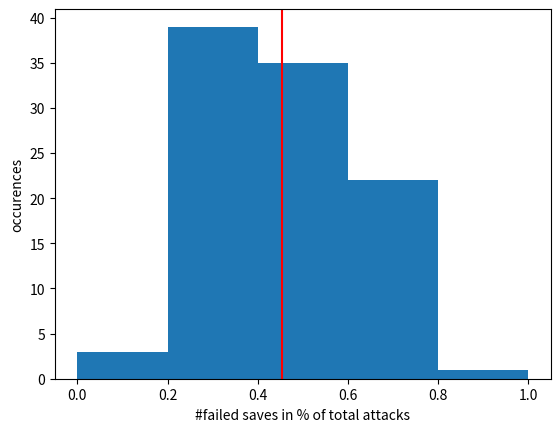

Recreate this plot in Python.
import os

import pandas as pd
import matplotlib.pyplot as plt
import random

def simulation():
    Base_roll = Roll(attacks, to_hit, strength, hit_mods, wound_mods, AP, dmg,invulnerable_save)
    Base_roll.to_hit()
    Base_roll.wound_sequence(toughness)
    Base_roll.save_sequ(sv)
    results.loc[len(results)] = [attacks, Base_roll.no_hits, Base_roll.no_sust,
                                 Base_roll.no_lethal, Base_roll.no_wounds,
                                 Base_roll.no_crit_wounds, Base_roll.no_deva,
                                 Base_roll.fail_sv, Base_roll.tot_dmg]


class Roll:
    def __init__(self,attacks,target,strength,
                 hit_mods,wound_mods,AP,dmg,invul):
        self.attacks=attacks
        self.target = max(2,min(target - hit_mods["bon_hit"],6))
        self.strength = strength
        self.hit_mods = hit_mods
        self.wound_mods = wound_mods
        self.AP = AP
        self.dmg = dmg
        self.no_hits = 0
        self.no_wounds = 0
        self.no_sust = 0
        self.no_lethal = 0
        self.no_crit_wounds = 0
        self.no_deva = 0
        self.tot_dmg = 0
        self.fail_sv = 0
        self.invul = invul

    def wound_value(self,tghn):
        return max(2,min(6,to_wound(self.strength,tghn)-self.wound_mods["wound_mod"]))

    def to_hit(self):
        for j in range(self.attacks):
            hit_value = random.randrange(1,7)
            if hit_value >= self.target: #we need to hit
                self.no_hits += 1
                if hit_value >= self.hit_mods["crit_hit"] and \
                (self.hit_mods["sustained"] >0 or self.hit_mods["lethal"]): #we wound with a critical
                    self.no_hits += self.hit_mods["sustained"]
                    self.no_sust += self.hit_mods["sustained"]
                    self.no_lethal += self.hit_mods["lethal"]
                elif hit_value == 1 and self.hit_mods["rhits_1"]:
                    self.to_hit_reroll(random.randrange(1,7))
                elif self.hit_mods["rhits_all"]:
                    self.to_hit_reroll(random.randrange(1,7))
                else:
                    pass

    def to_hit_reroll(self,hit_value):
        if hit_value >= self.target:
            self.no_hits += 1
            if hit_value == self.hit_mods["crit_hit"] and \
            (self.hit_mods["sustained"] >0 or self.hit_mods["lethal"]):
                self.no_hits += self.hit_mods["sustained"]
                self.no_sust += self.hit_mods["sustained"]
                self.no_lethal += self.hit_mods["lethal"]

    def wound_sequence(self,toughness):
        for i in range(self.no_hits - self.no_lethal):
            wound_roll = random.randrange(1,7)
            if max(2,min(6,wound_roll + self.wound_mods["wound_mod"])) >= to_wound(self.strength,toughness):
                self.no_wounds += 1
                if wound_roll >= self.wound_mods["crit_wound"]:
                    self.no_crit_wounds += 1
                    if self.wound_mods["devastating"]:
                        self.no_deva += 1
                        self.tot_dmg += self.dmg
            elif (wound_roll == 1 and self.wound_mods["rwounds_1"]) \
            or self.wound_mods["rwounds_all"]:
                self.wound_roll_base(toughness)

    def wound_roll_base(self,toughness):
        wound_roll = random.randrange(1, 7)
        if max(2, min(6, wound_roll + self.wound_mods["wound_mod"])) >= to_wound(self.strength, toughness):
            self.no_wounds += 1
            if wound_roll >= self.wound_mods["crit_wound"]:
                self.no_crit_wounds += 1
                if self.wound_mods["devastating"]:
                    self.no_deva += 1
                    self.tot_dmg += self.dmg

    def save_sequ(self,save):
        if save + self.AP > 6 and self.invul > 6:
            self.tot_dmg = self.dmg * (self.no_wounds + self.no_lethal)
            self.fail_sv = self.no_wounds + self.no_lethal
        else:
            for i in range(self.no_wounds + self.no_lethal):
                if random.randrange(1,7) < min(self.invul,save + self.AP):
                    self.tot_dmg += self.dmg
                    self.fail_sv += 1

def to_wound(stn, tghn):
    if 2*stn <= tghn:
        return 6
    elif stn < tghn:
        return 5
    elif stn == tghn:
        return 4
    elif 2*stn >= tghn:
        return 6
    else:
        return 5


attacks = 30
to_hit = 4
strength = 4
toughness = 4
AP = 3
sv = 5
dmg = 1
sims = 100
rhits_1 = False
rhits_all = False
sustained = True
lethal = False
crit_hit = 6
crit_wound = 6
anti = 6
devastating = False
hit_mod = 0
wound_mod =0
rwounds_1 = False
rwounds_all = False
invulnerable_save = 4
hit_mods = {"rhits_1":rhits_1,
            "rhits_all":rhits_all,
            "crit_hit" :crit_hit,
            "sustained":sustained,
            "lethal":lethal,
            "bon_hit":hit_mod}

wound_mods = {"crit_wound":min(anti,crit_wound),
              "wound_mod":wound_mod,
              "devastating" : devastating,
              "rwounds_1" : rwounds_1,
              "rwounds_all" : rwounds_all}
results = pd.DataFrame(columns=["total_attacks",
                                "hits",
                                "sustained_hits",
                                "lethal hits",
                                "wounds",
                                "critical wounds",
                                "devastating wounds",
                                "failed saves","damage taken"])
if __name__ == '__main__':
    for i in range(sims):
        simulation()

    #print(results)
    #print(results["hits"].mean())
    var_to_study = results["failed saves"]/results["wounds"]
    plt.hist(var_to_study,bins = (0,0.2,0.4,0.6,0.8,1),histtype="bar",range = (0,1))
    plt.xlabel("#failed saves in % of total attacks")
    plt.ylabel("occurences")
    plt.axvline(results["failed saves"].mean()/results["wounds"].mean(),ymin=0,ymax=3000,color='r')
    plt.show()
    print(results["failed saves"].mean()/results["wounds"].mean())





